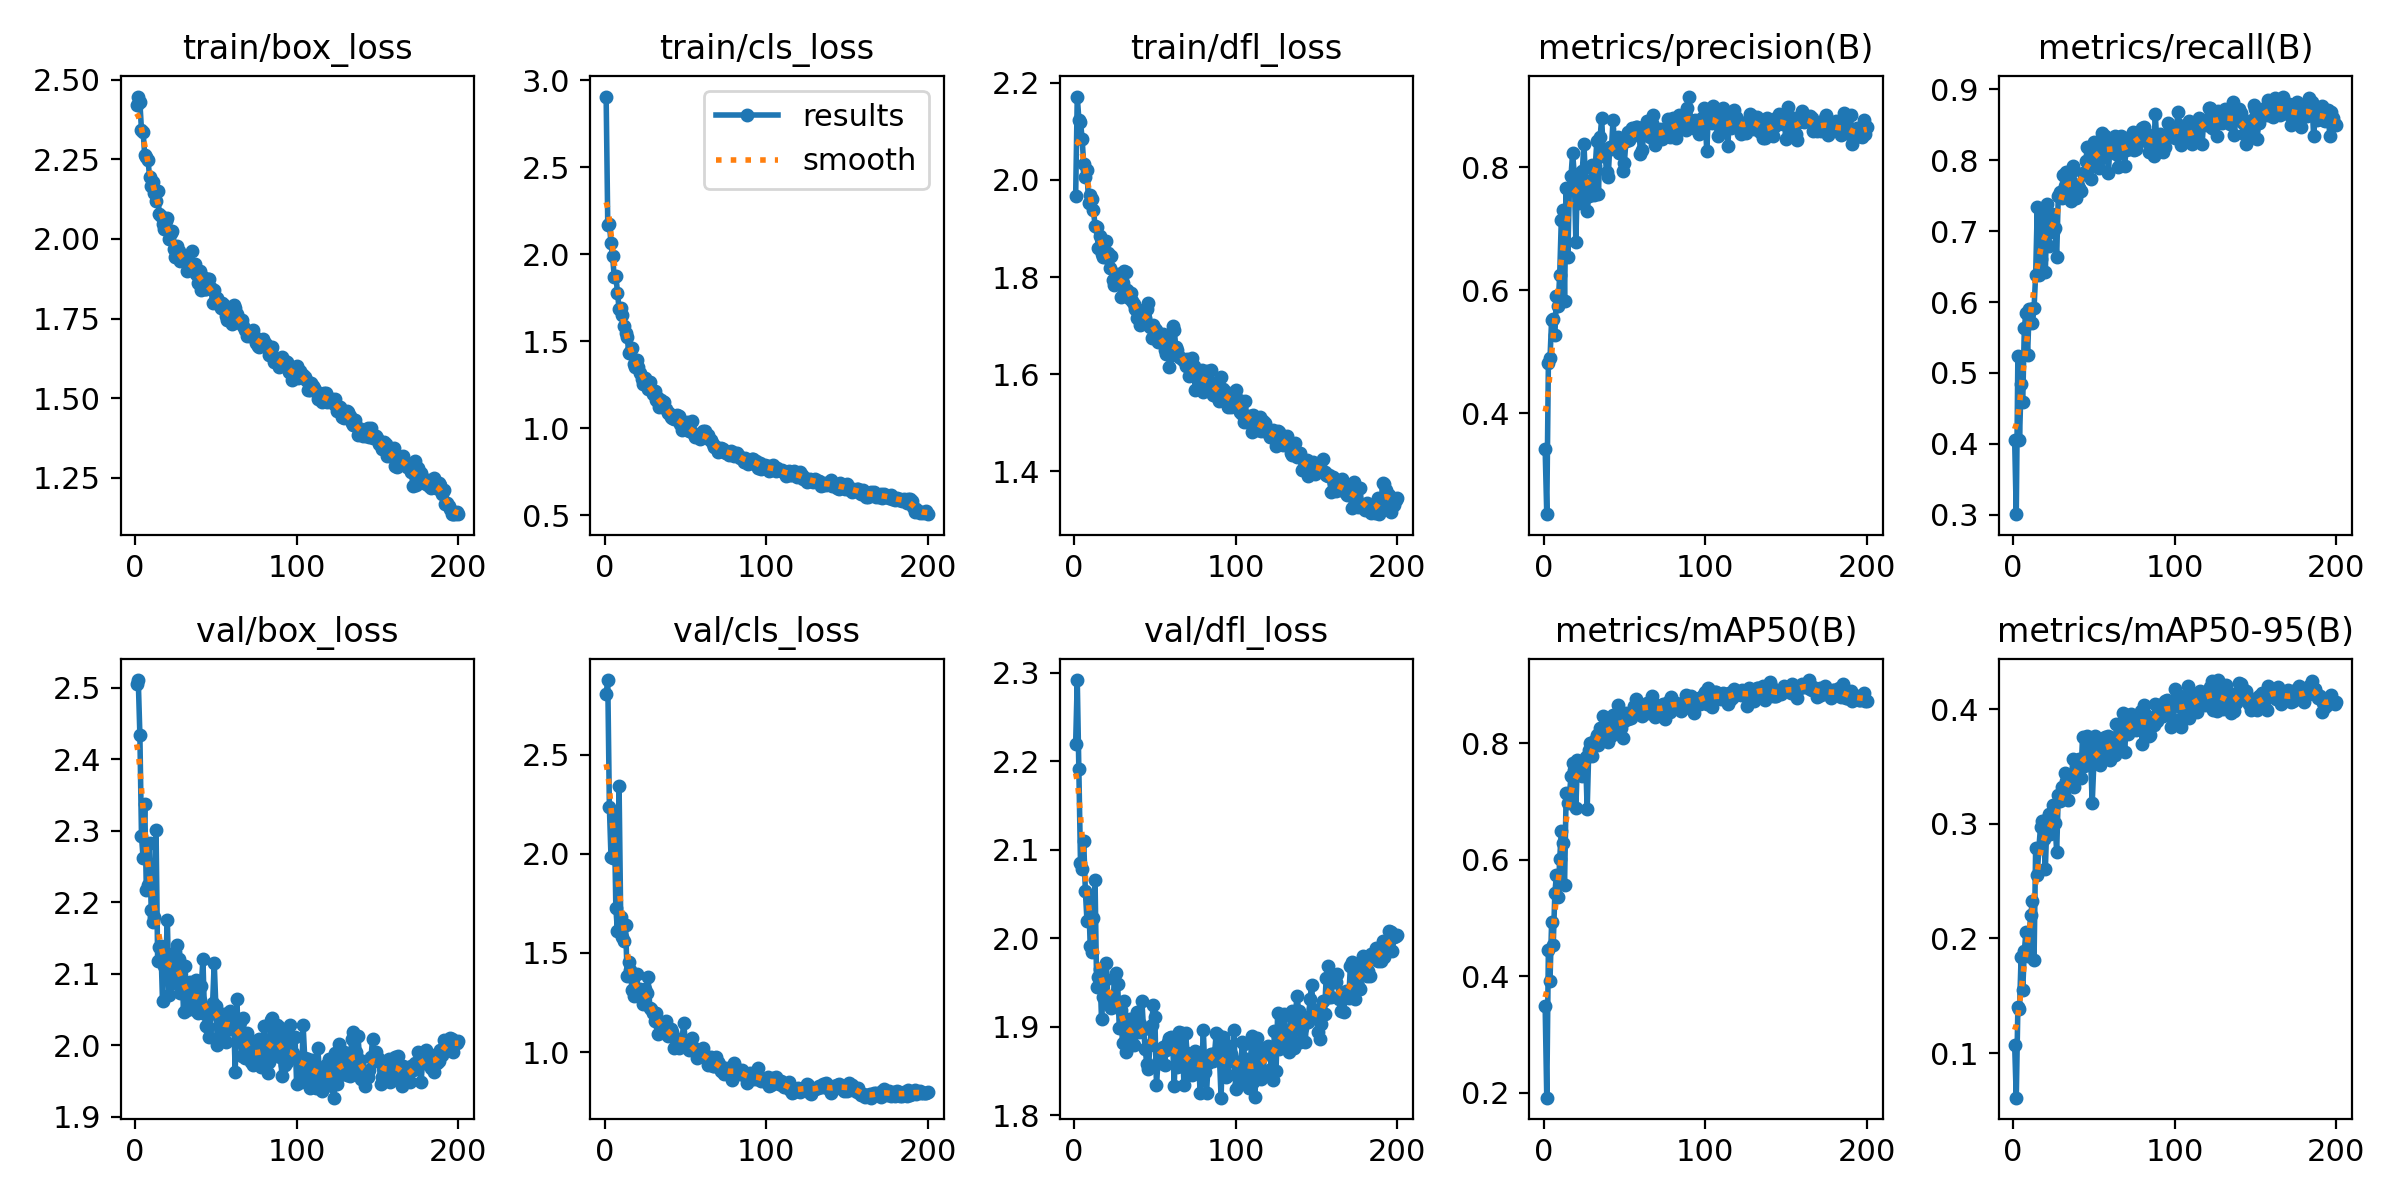

The file beside this chart, header and first rows:
epoch, time, train/box_loss, train/cls_loss, train/dfl_loss, metrics/precision(B), metrics/recall(B), metrics/mAP50(B), metrics/mAP50-95(B), val/box_loss, val/cls_loss, val/dfl_loss, lr/pg0, lr/pg1, lr/pg2
1, 131, 2.422, 2.907, 1.966, 0.342, 0.4056, 0.3494, 0.1073, 2.505, 2.807, 2.22, 0.0005533, 0.0005533, 0.0005533
2, 259.1, 2.447, 2.17, 2.172, 0.2362, 0.3007, 0.1916, 0.06107, 2.511, 2.876, 2.292, 0.001103, 0.001103, 0.001103
3, 385, 2.429, 2.175, 2.124, 0.4817, 0.5243, 0.4449, 0.1404, 2.434, 2.236, 2.191, 0.001648, 0.001648, 0.001648
4, 512.3, 2.342, 2.064, 2.12, 0.4897, 0.4056, 0.392, 0.1383, 2.292, 1.984, 2.085, 0.001642, 0.001642, 0.001642
5, 638.6, 2.337, 1.989, 2.085, 0.5523, 0.485, 0.4927, 0.1839, 2.262, 1.98, 2.078, 0.001634, 0.001634, 0.001634
6, 766.2, 2.262, 1.87, 2.032, 0.5529, 0.4595, 0.4537, 0.1552, 2.337, 2.208, 2.109, 0.001626, 0.001626, 0.001626
7, 892.2, 2.256, 1.877, 2.006, 0.5276, 0.5636, 0.5424, 0.189, 2.217, 1.727, 2.054, 0.001617, 0.001617, 0.001617
8, 1019, 2.249, 1.78, 2.02, 0.5911, 0.5852, 0.5747, 0.206, 2.224, 1.609, 2.02, 0.001609, 0.001609, 0.001609
9, 1146, 2.195, 1.687, 1.952, 0.5746, 0.5253, 0.5357, 0.1845, 2.283, 2.339, 2.049, 0.001601, 0.001601, 0.001601
10, 1272, 2.167, 1.694, 1.968, 0.625, 0.5907, 0.6011, 0.205, 2.19, 1.681, 1.992, 0.001593, 0.001593, 0.001593
11, 1399, 2.18, 1.653, 1.96, 0.7149, 0.5903, 0.649, 0.2207, 2.173, 1.579, 1.984, 0.001584, 0.001584, 0.001584
12, 1526, 2.145, 1.588, 1.939, 0.7314, 0.5704, 0.6294, 0.2331, 2.18, 1.559, 2.023, 0.001576, 0.001576, 0.001576
13, 1653, 2.12, 1.548, 1.906, 0.5829, 0.5916, 0.5564, 0.1812, 2.302, 1.642, 2.065, 0.001568, 0.001568, 0.001568
14, 1779, 2.151, 1.526, 1.903, 0.7659, 0.6388, 0.7155, 0.2792, 2.118, 1.383, 1.945, 0.00156, 0.00156, 0.00156
15, 1906, 2.078, 1.434, 1.859, 0.6544, 0.7335, 0.6967, 0.2557, 2.137, 1.452, 1.956, 0.001551, 0.001551, 0.001551
16, 2032, 2.073, 1.44, 1.884, 0.7646, 0.6385, 0.7113, 0.2793, 2.139, 1.414, 1.965, 0.001543, 0.001543, 0.001543
17, 2157, 2.047, 1.459, 1.846, 0.7863, 0.6603, 0.7431, 0.2971, 2.062, 1.315, 1.908, 0.001535, 0.001535, 0.001535
18, 2284, 2.031, 1.369, 1.842, 0.8231, 0.7257, 0.766, 0.3025, 2.111, 1.283, 1.933, 0.001527, 0.001527, 0.001527
19, 2411, 2.057, 1.355, 1.842, 0.7898, 0.7105, 0.7549, 0.2867, 2.118, 1.323, 1.953, 0.001518, 0.001518, 0.001518
20, 2537, 2.067, 1.395, 1.873, 0.679, 0.6424, 0.6895, 0.2603, 2.175, 1.392, 1.972, 0.00151, 0.00151, 0.00151
21, 2663, 1.999, 1.353, 1.849, 0.7872, 0.7378, 0.7714, 0.3042, 2.07, 1.281, 1.927, 0.001502, 0.001502, 0.001502
22, 2790, 2.017, 1.318, 1.819, 0.7428, 0.6792, 0.7599, 0.3085, 2.116, 1.317, 1.933, 0.001494, 0.001494, 0.001494
23, 2917, 2.024, 1.285, 1.843, 0.7519, 0.7125, 0.7509, 0.2911, 2.087, 1.312, 1.921, 0.001485, 0.001485, 0.001485
24, 3043, 1.967, 1.256, 1.794, 0.7947, 0.7248, 0.744, 0.3026, 2.103, 1.242, 1.923, 0.001477, 0.001477, 0.001477
25, 3169, 1.944, 1.29, 1.783, 0.8385, 0.6983, 0.7697, 0.3162, 2.13, 1.32, 1.955, 0.001469, 0.001469, 0.001469
26, 3296, 1.979, 1.267, 1.79, 0.7785, 0.705, 0.7771, 0.3006, 2.14, 1.298, 1.96, 0.001461, 0.001461, 0.001461
27, 3421, 1.961, 1.226, 1.807, 0.7283, 0.6637, 0.6864, 0.2757, 2.121, 1.376, 1.948, 0.001452, 0.001452, 0.001452
28, 3547, 1.932, 1.263, 1.805, 0.7538, 0.7498, 0.7886, 0.3254, 2.073, 1.225, 1.899, 0.001444, 0.001444, 0.001444
29, 3674, 1.937, 1.22, 1.76, 0.7672, 0.7559, 0.8011, 0.32, 2.111, 1.216, 1.918, 0.001436, 0.001436, 0.001436
30, 3799, 1.936, 1.197, 1.788, 0.8033, 0.7472, 0.7781, 0.3318, 2.047, 1.199, 1.881, 0.001428, 0.001428, 0.001428
31, 3926, 1.938, 1.215, 1.813, 0.7558, 0.7794, 0.7997, 0.3247, 2.111, 1.155, 1.929, 0.001419, 0.001419, 0.001419
32, 4052, 1.898, 1.161, 1.811, 0.8016, 0.7635, 0.8065, 0.3447, 2.049, 1.199, 1.871, 0.001411, 0.001411, 0.001411
33, 4179, 1.928, 1.173, 1.774, 0.8427, 0.7832, 0.8137, 0.3375, 2.062, 1.092, 1.894, 0.001403, 0.001403, 0.001403
34, 4304, 1.907, 1.121, 1.757, 0.7574, 0.7574, 0.797, 0.3207, 2.088, 1.142, 1.909, 0.001395, 0.001395, 0.001395
35, 4430, 1.964, 1.161, 1.766, 0.8495, 0.7806, 0.8268, 0.3415, 2.072, 1.132, 1.879, 0.001386, 0.001386, 0.001386
36, 4555, 1.905, 1.15, 1.752, 0.8798, 0.7429, 0.8255, 0.3341, 2.063, 1.129, 1.89, 0.001378, 0.001378, 0.001378
37, 4681, 1.921, 1.151, 1.745, 0.8184, 0.7918, 0.8469, 0.3569, 2.049, 1.121, 1.88, 0.00137, 0.00137, 0.00137
38, 4808, 1.891, 1.113, 1.734, 0.824, 0.7664, 0.832, 0.3318, 2.092, 1.156, 1.911, 0.001362, 0.001362, 0.001362
39, 4933, 1.863, 1.091, 1.716, 0.7925, 0.7467, 0.8058, 0.346, 2.045, 1.08, 1.917, 0.001353, 0.001353, 0.001353
40, 5061, 1.898, 1.086, 1.732, 0.7848, 0.7635, 0.8027, 0.3459, 2.064, 1.094, 1.894, 0.001345, 0.001345, 0.001345
41, 5187, 1.839, 1.064, 1.702, 0.8339, 0.7607, 0.8192, 0.3564, 2.083, 1.115, 1.903, 0.001337, 0.001337, 0.001337
42, 5312, 1.879, 1.057, 1.725, 0.8296, 0.756, 0.8132, 0.3404, 2.12, 1.101, 1.928, 0.001329, 0.001329, 0.001329
43, 5438, 1.844, 1.051, 1.718, 0.8766, 0.7826, 0.8484, 0.3758, 2.043, 1.022, 1.898, 0.00132, 0.00132, 0.00132
44, 5565, 1.842, 1.06, 1.715, 0.8325, 0.781, 0.8273, 0.3505, 2.027, 1.067, 1.875, 0.001312, 0.001312, 0.001312
45, 5690, 1.875, 1.074, 1.734, 0.8334, 0.7987, 0.8379, 0.352, 2.026, 1.058, 1.858, 0.001304, 0.001304, 0.001304
46, 5816, 1.875, 1.072, 1.747, 0.85, 0.8184, 0.8651, 0.3769, 2.011, 1.023, 1.852, 0.001296, 0.001296, 0.001296
47, 5943, 1.846, 1.023, 1.698, 0.8236, 0.7929, 0.8268, 0.3697, 2.046, 1.064, 1.879, 0.001287, 0.001287, 0.001287
48, 6069, 1.798, 0.9894, 1.675, 0.834, 0.7733, 0.8257, 0.356, 2.059, 1.068, 1.902, 0.001279, 0.001279, 0.001279
49, 6194, 1.838, 1.022, 1.702, 0.7943, 0.7922, 0.8086, 0.3182, 2.116, 1.148, 1.924, 0.001271, 0.001271, 0.001271
50, 6320, 1.813, 1.016, 1.694, 0.8069, 0.8262, 0.8376, 0.3528, 2.055, 1.05, 1.911, 0.001263, 0.001263, 0.001263
51, 6446, 1.814, 1.038, 1.691, 0.843, 0.8196, 0.8518, 0.3764, 2.001, 1.034, 1.834, 0.001254, 0.001254, 0.001254
52, 6571, 1.796, 0.9831, 1.665, 0.8571, 0.8053, 0.8424, 0.37, 2.04, 1.011, 1.86, 0.001246, 0.001246, 0.001246
53, 6697, 1.783, 0.9908, 1.675, 0.8442, 0.7889, 0.8456, 0.3628, 2.014, 1.03, 1.859, 0.001238, 0.001238, 0.001238
54, 6822, 1.798, 1.044, 1.673, 0.8489, 0.8077, 0.8438, 0.3516, 2.028, 1.069, 1.873, 0.00123, 0.00123, 0.00123
55, 6948, 1.792, 0.9728, 1.683, 0.8639, 0.8383, 0.851, 0.37, 2.045, 1.028, 1.877, 0.001221, 0.001221, 0.001221
56, 7073, 1.759, 0.9476, 1.649, 0.8578, 0.8041, 0.8645, 0.3673, 2.005, 1.005, 1.857, 0.001213, 0.001213, 0.001213
57, 7199, 1.745, 0.9575, 1.641, 0.8656, 0.8348, 0.8755, 0.376, 2.022, 0.9699, 1.874, 0.001205, 0.001205, 0.001205
58, 7326, 1.746, 0.9551, 1.681, 0.865, 0.8243, 0.8596, 0.3604, 2.043, 0.9897, 1.883, 0.001197, 0.001197, 0.001197
59, 7452, 1.758, 0.9397, 1.614, 0.8638, 0.7822, 0.8616, 0.377, 2.049, 0.98, 1.887, 0.001188, 0.001188, 0.001188
60, 7577, 1.733, 0.942, 1.64, 0.822, 0.8212, 0.8593, 0.3557, 2.033, 0.9972, 1.888, 0.00118, 0.00118, 0.00118
... 140 more rows
